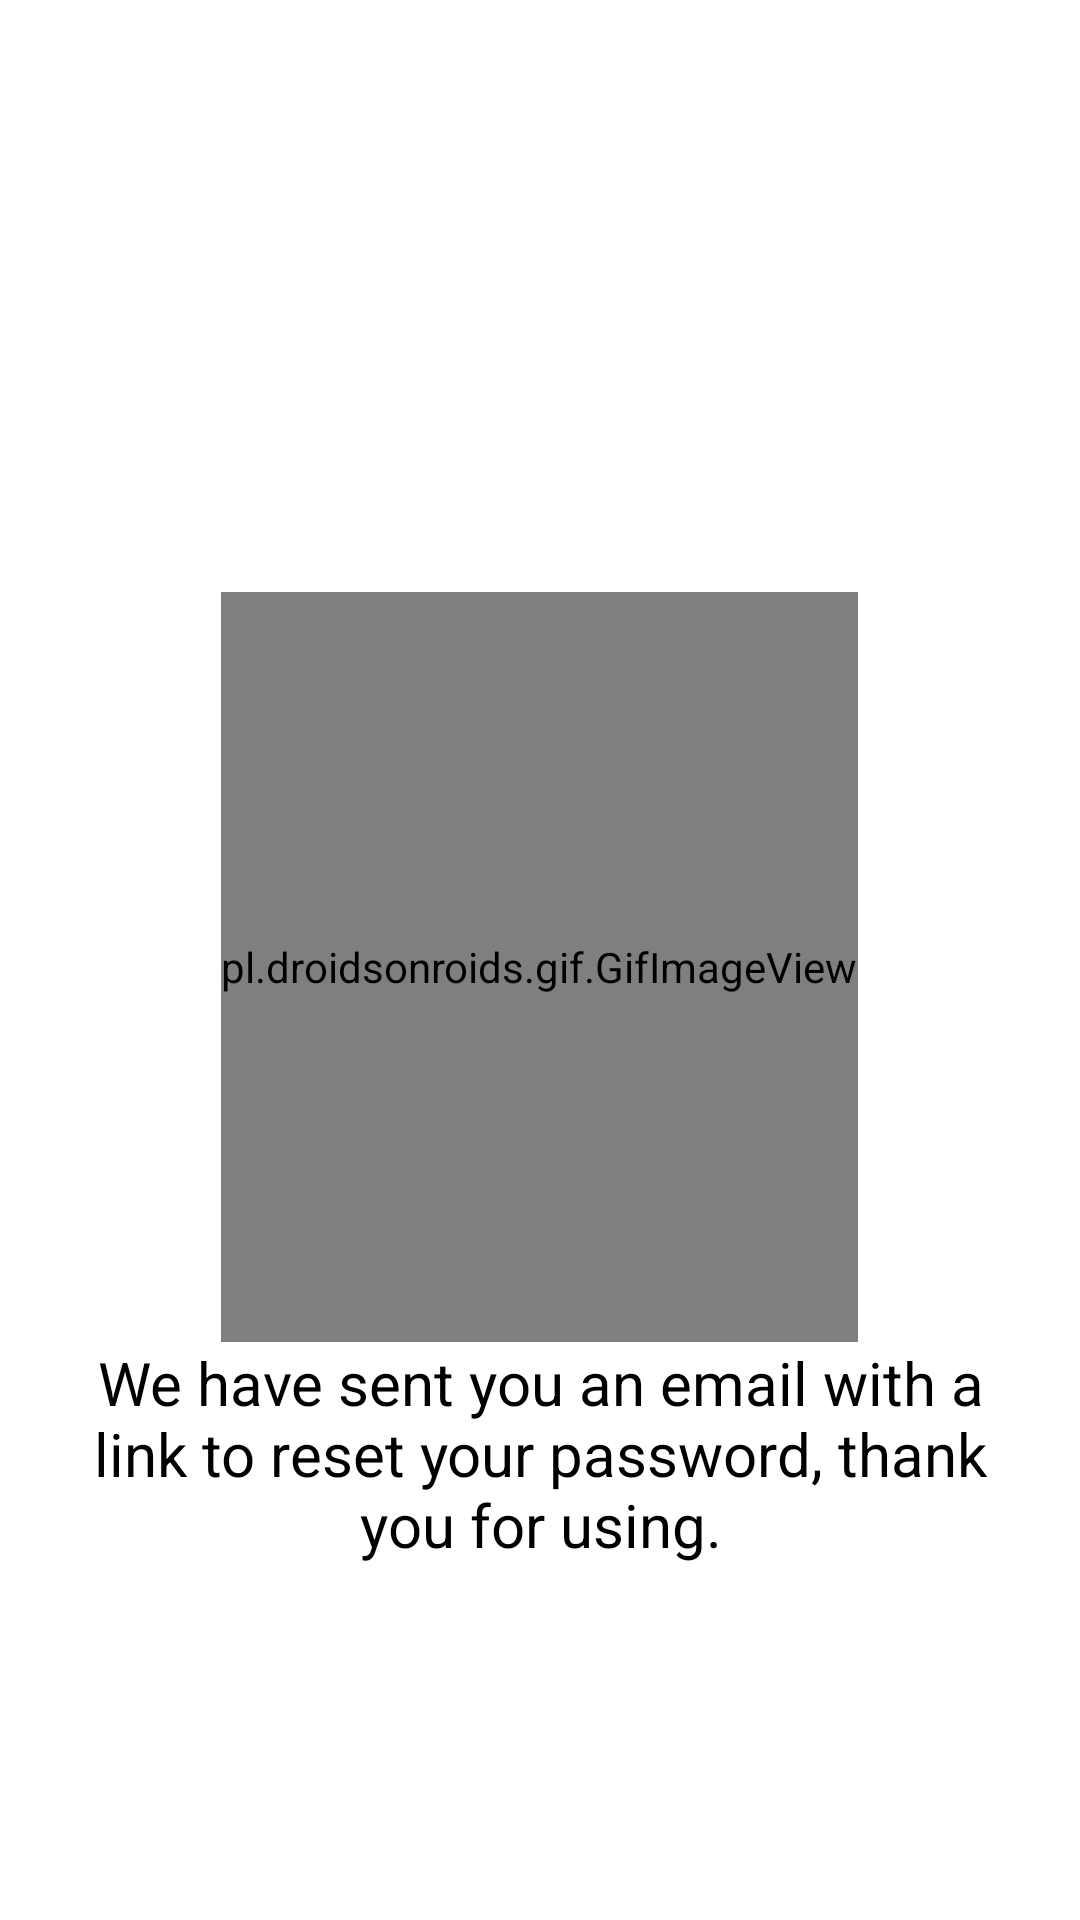

Write the Android layout XML for this screen, with the resource values it uses.
<!-- AndroidManifest.xml: application theme Theme.QLKS -->
<!-- res/layout/fragment_success.xml -->
<?xml version="1.0" encoding="utf-8"?>
<FrameLayout xmlns:android="http://schemas.android.com/apk/res/android"
    xmlns:tools="http://schemas.android.com/tools"
    android:layout_width="match_parent"
    android:layout_height="match_parent"
    tools:context=".Fragment.Auth.SuccessFragment">

    <LinearLayout  android:layout_width="match_parent"
        android:layout_height="match_parent"
        android:orientation="vertical"
        android:paddingHorizontal="20dp"
        android:paddingTop="50dp"
        android:weightSum="10">

        <LinearLayout
            android:layout_width="match_parent"
            android:layout_height="0dp"
            android:layout_gravity="start"
            android:layout_weight="0.5"
            android:orientation="horizontal"
            android:weightSum="10">

            <ImageView
                android:id="@+id/img_BackToLogin"
                android:layout_width="0dp"
                android:layout_height="match_parent"
                android:layout_weight="1"
                android:src="@drawable/baseline_close_24" />

            <View
                android:layout_width="0dp"
                android:layout_height="match_parent"
                android:layout_weight="9" />
        </LinearLayout>



        <LinearLayout
            android:layout_width="match_parent"
            android:layout_height="0dp"
            android:layout_weight="9.5"
            android:gravity="center"
            android:orientation="vertical">

            <pl.droidsonroids.gif.GifImageView
                android:layout_width="wrap_content"
                android:layout_height="250dp"
                android:src="@drawable/gif_register_success" />

            <TextView
                android:layout_width="match_parent"
                android:gravity="center"
                android:paddingHorizontal="10dp"
                android:textSize="20sp"
                android:textColor="@color/black"
                android:layout_height="wrap_content"
                android:text="We have sent you an email with a link to reset your password, thank you for using." />
        </LinearLayout>
    </LinearLayout>

</FrameLayout>
<!-- resources referenced by this layout -->
<resources>
  <color name="black">#FF000000</color>
  <style name="Theme.QLKS" parent="Theme.MaterialComponents.DayNight.NoActionBar">
          
          <item name="colorPrimary">@color/purple_500</item>
          <item name="colorPrimaryVariant">@color/purple_700</item>
          <item name="colorOnPrimary">@color/white</item>
          
          <item name="colorSecondary">@color/teal_200</item>
          <item name="colorSecondaryVariant">@color/teal_700</item>
          <item name="colorOnSecondary">@color/black</item>
          
          <item name="android:statusBarColor">@color/white</item>
          
      </style>
  <color name="purple_500">#FF6200EE</color>
  <color name="purple_700">#FF3700B3</color>
  <color name="white">#FFFFFFFF</color>
  <color name="teal_200">#FF03DAC5</color>
  <color name="teal_700">#FF018786</color>
</resources>
